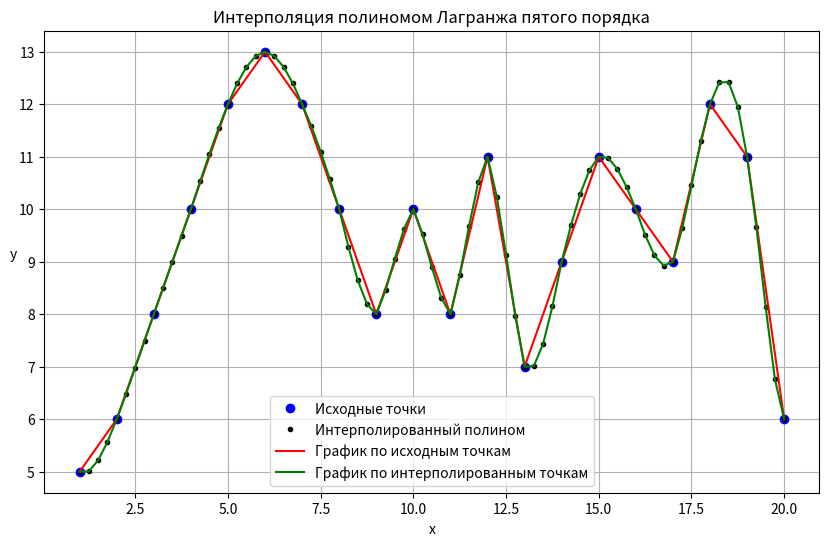

The script that saved this image:
import numpy as np
import matplotlib.pyplot as plt

def lagrange(x, w):
    M = len(x)
    p = np.poly1d(0.0)

    for j in range(M):
        pt = np.poly1d(w[j])
        for k in range(M):
            if k == j:
                continue
            fac = x[j] - x[k]
            pt *= np.poly1d([1.0, -x[k]]) / fac
        p += pt

    return p

x_data = np.arange(1, 21)
y_data = np.array([5, 6, 8, 10, 12, 13, 12, 10, 8, 10, 8, 11, 7, 9, 11, 10, 9, 12, 11, 6])

interpolated_points = []
step = 0.25

for i in range(3):
    xi = np.arange(x_data[i], x_data[i+1] + 0.01, step)
    poly = lagrange(x_data[:6], y_data[:6])
    interpolated_values = poly(xi)
    interpolated_points.append((xi, interpolated_values))

for i in range(3, len(x_data) - 4):
    xi = np.arange(x_data[i], x_data[i+1] + 0.01, step)
    poly = lagrange(x_data[i-2:i+4], y_data[i-2:i+4])
    interpolated_values = poly(xi)
    interpolated_points.append((xi, interpolated_values))

for i in range(len(x_data) - 4, len(x_data) - 1):
    xi = np.arange(x_data[i], x_data[i+1] + 0.01, step)
    poly = lagrange(x_data[-6:], y_data[-6:])
    interpolated_values = poly(xi)
    interpolated_points.append((xi, interpolated_values))


xi_all = np.concatenate([points[0] for points in interpolated_points])
ui_all = np.concatenate([points[1] for points in interpolated_points])


plt.figure(figsize=(10, 6))
plt.plot(x_data, y_data, 'bo', label='Исходные точки')
plt.plot(xi_all, ui_all, 'k.', label='Интерполированный полином')
plt.plot(x_data, y_data, 'r-', label='График по исходным точкам')
plt.plot(xi_all, ui_all, 'g-', label='График по интерполированным точкам')
plt.title('Интерполяция полиномом Лагранжа пятого порядка')
plt.xlabel('x')
plt.ylabel('y', rotation='horizontal')
plt.legend()
plt.grid()
plt.show()
